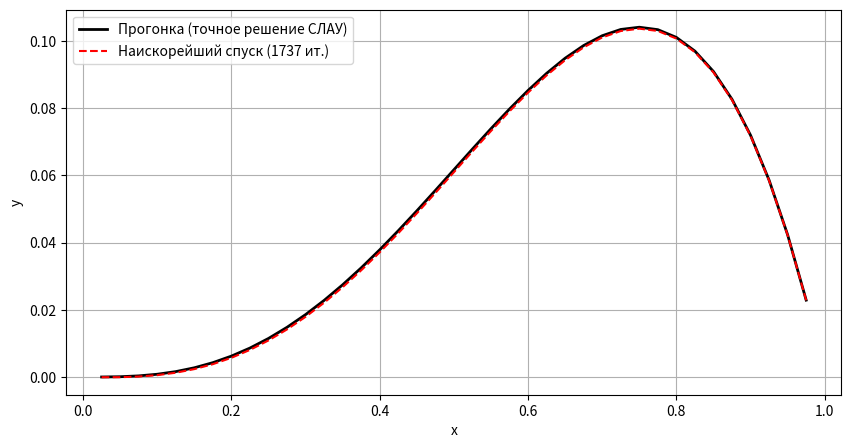
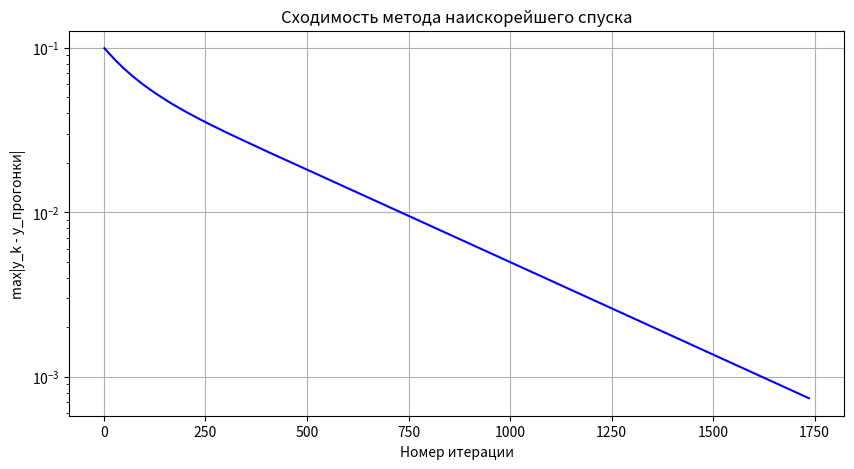

These figures' Python source, in order:
import numpy as np
import matplotlib.pyplot as plt

n = 40
alpha, beta, gamma = 3, 1, 2
h = 1.0 / n
eps = h**3
N = n - 1 # число внутренних узлов (уравнений)

x = np.linspace(0, 1, n+1)
xi = x[1:-1] # внутренние узлы

def p(x): return 1 + x**gamma
def q(x): return x + 1
def u_exact(x): return x**alpha * (1-x)**beta
def f(x):
    return -x**5 + 20*x**4 - 11*x**3 + 12*x**2 - 6*x

p_vals = p(x)
q_vals = q(xi)
f_vals = f(xi)
# Диагонали трёхдиагональной матрицы
main_diag = p_vals[1:-1] + p_vals[2:] + h**2 * q_vals    # d_i
lower_diag = -p_vals[1:-1]                               # l_i (i=2..N)
upper_diag = -p_vals[2:]                                 # u_i (i=1..N-1)
rhs = f_vals * h**2                                      # b_i

print("Проверка устойчивости прогонки")
# Условие диагонального преобладания (строгое)
# Для первой и последней строки проверяем вручную
strict_first = abs(main_diag[0]) > abs(upper_diag[0])
strict_last  = abs(main_diag[-1]) > abs(lower_diag[-1])
strict_mid   = all(abs(main_diag[i]) > abs(lower_diag[i]) + abs(upper_diag[i]) for i in range(1, N-1))
print(f"Строгое диагональное преобладание в 1-й строке: {strict_first}")
print(f"Строгое диагональное преобладание в последней строке: {strict_last}")
print(f"Строгое диагональное преобладание в средних строках: {strict_mid}")
if strict_first and strict_last and strict_mid:
    print("Прогонка устойчива (достаточное условие выполнено).")
else:
    print("Внимание: условие строгого диагонального преобладания нарушено, но прогонка может быть ещё устойчива.")


# Метод прогонки (точное решение)
def classic_solve(d, l, u, b):
    n_eq = len(d)
    P = np.zeros(n_eq)
    Q = np.zeros(n_eq)
    P[0] = u[0] / d[0]
    Q[0] = b[0] / d[0]
    for i in range(1, n_eq-1):
        denom = d[i] - l[i] * P[i-1]
        P[i] = u[i] / denom
        Q[i] = (b[i] - l[i] * Q[i-1]) / denom
    i = n_eq - 1
    denom = d[i] - l[i] * P[i-1]
    Q[i] = (b[i] - l[i] * Q[i-1]) / denom
    y = np.zeros(n_eq)
    y[-1] = Q[-1]
    for i in range(n_eq-2, -1, -1):
        y[i] = Q[i] - P[i] * y[i+1]
    return y

y_thomas = classic_solve(main_diag, lower_diag, upper_diag, rhs)

# Метод наискорейшего спуска
def residual(y):
    """Вычисляет вектор невязки r = b - A y"""
    r = np.empty(N)
    r[0] = rhs[0] - (main_diag[0]*y[0] + upper_diag[0]*y[1])
    for i in range(1, N-1):
        r[i] = rhs[i] - (lower_diag[i]*y[i-1] + main_diag[i]*y[i] + upper_diag[i]*y[i+1])
    r[-1] = rhs[-1] - (lower_diag[-1]*y[-2] + main_diag[-1]*y[-1])
    return r

def A_mult(v):
    """Умножение матрицы A на вектор v"""
    Av = np.empty(N)
    Av[0] = main_diag[0]*v[0] + upper_diag[0]*v[1]
    for i in range(1, N-1):
        Av[i] = lower_diag[i]*v[i-1] + main_diag[i]*v[i] + upper_diag[i]*v[i+1]
    Av[-1] = lower_diag[-1]*v[-2] + main_diag[-1]*v[-1]
    return Av

def max_error(y_num):
    return np.max(np.abs(y_num - y_thomas))

y0 = np.zeros(N)
y_sd = y0.copy()
errors = []
max_iter = 50000
for it in range(max_iter):
    r = residual(y_sd)
    if np.max(np.abs(r)) <= eps:
        break
    Ar = A_mult(r)
    alpha = np.dot(r, r) / np.dot(r, Ar)
    y_sd = y_sd + alpha * r
    errors.append(max_error(y_sd))

it_sd = it + 1
print(f"\nМетод наискорейшего спуска: сошёлся за {it_sd} итераций.")
print(f"Максимальная невязка: {np.max(np.abs(residual(y_sd))):.2e}")


print("\nТаблица значений y_i (каждый 5-й узел):")
print(f"{'i':>3} {'x':>8} {'y_прогонка':>15} {'y_спуск':>15}")
step = 5
for idx in range(0, N, step):
    print(f"{idx+1:3d} {xi[idx]:8.4f} {y_thomas[idx]:15.10f} {y_sd[idx]:15.10f}")


# Решения
plt.figure(figsize=(10, 5))
plt.plot(xi, y_thomas, 'k-', linewidth=2, label='Прогонка (точное решение СЛАУ)')
plt.plot(xi, y_sd, 'r--', label=f'Наискорейший спуск ({it_sd} ит.)')
plt.xlabel('x')
plt.ylabel('y')
plt.legend()
plt.grid(True)
plt.show()

# Убывание погрешности max|y_k - y_thomas|
plt.figure(figsize=(10, 5))
plt.semilogy(range(1, len(errors)+1), errors, 'b-')
plt.xlabel('Номер итерации')
plt.ylabel('max|y_k - y_прогонки|')
plt.title('Сходимость метода наискорейшего спуска')
plt.grid(True)
plt.show()
